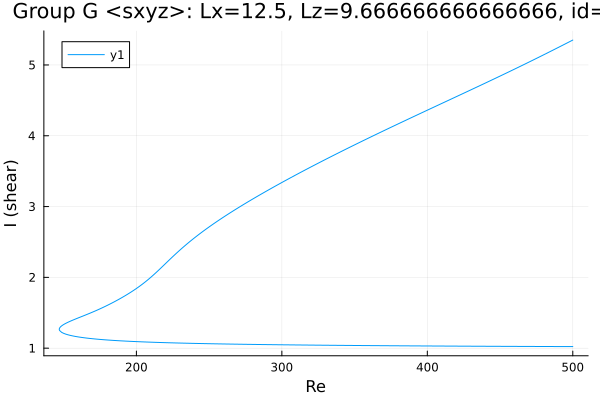

The file beside this chart, header and first rows:
Re, shear
500.0, 5.351
498.8, 5.339
497.4, 5.324
496, 5.309
494.6, 5.294
493.2, 5.28
491.7, 5.265
490.3, 5.25
488.9, 5.235
487.5, 5.221
486.1, 5.206
484.7, 5.191
483.3, 5.177
481.8, 5.162
480.4, 5.148
479, 5.133
477.6, 5.119
476.2, 5.104
474.8, 5.09
473.4, 5.076
471.9, 5.061
470.5, 5.047
469.1, 5.033
467.7, 5.018
466.3, 5.004
464.9, 4.99
464.1, 4.982
462.7, 4.968
461.3, 4.954
459.9, 4.94
458.4, 4.926
457, 4.912
456.8, 4.91
455.4, 4.896
454, 4.882
452.6, 4.868
451.2, 4.854
449.8, 4.841
448.4, 4.827
446.9, 4.813
445.5, 4.799
444.1, 4.785
442.7, 4.771
441.3, 4.758
439.9, 4.744
438.5, 4.73
437, 4.717
435.6, 4.703
434.2, 4.689
432.8, 4.676
431.4, 4.662
430, 4.648
428.6, 4.635
427.1, 4.621
425.7, 4.608
424.4, 4.595
422.9, 4.581
421.5, 4.567
420.1, 4.554
418.7, 4.54
... 515 more rows
